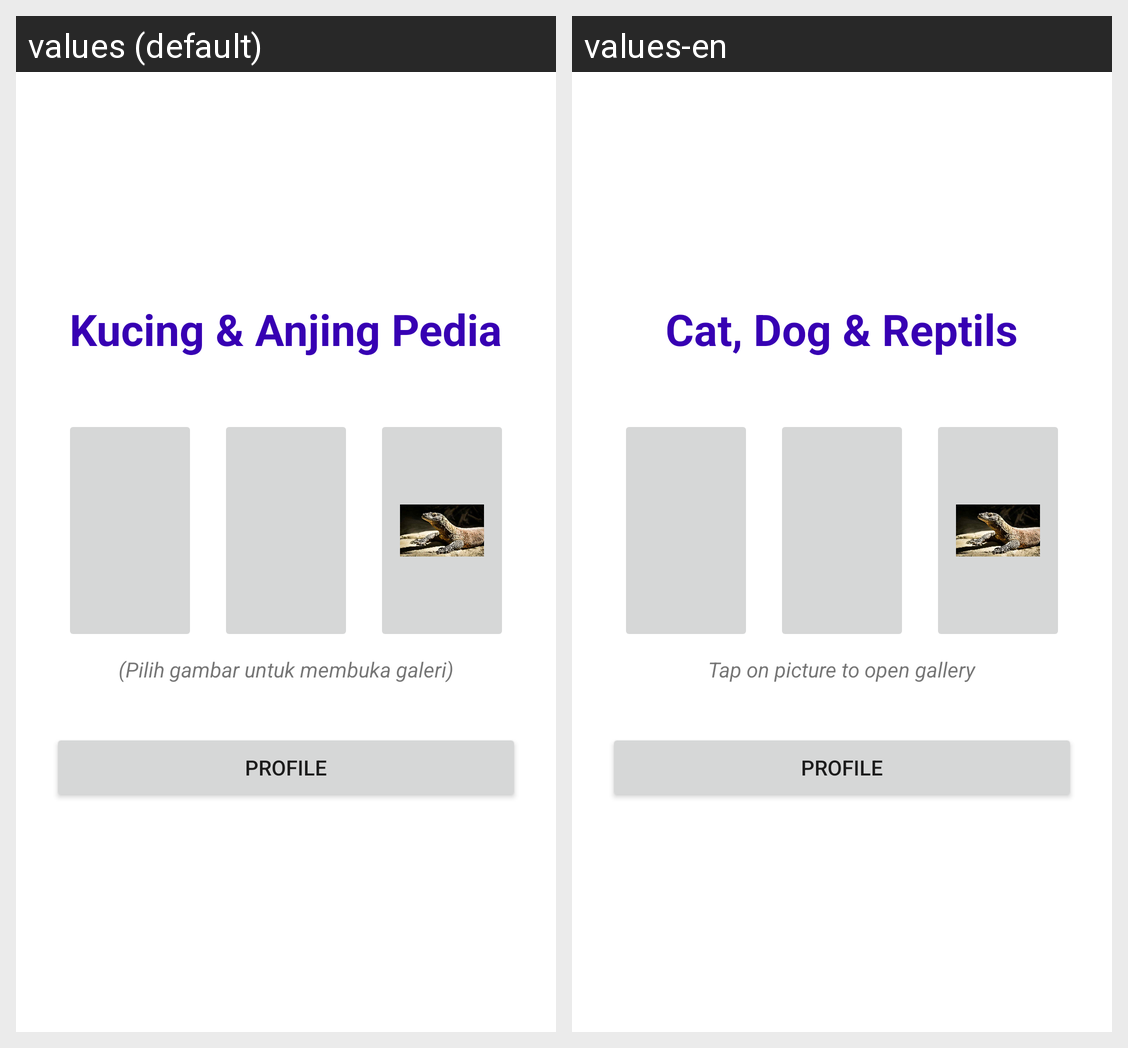

For this localized Android screen grid, give each drawn string resource with its value in every locale shown.
Android screen res/layout/activity_main.xml rendered under 2 locales, left to right: values (default), values-en. Device: Nexus 5 (rendered at 1080×1920; each locale shown at half size, 540×960, under a caption strip naming it); theme Theme.UAS.
Strings drawn on this screen, with the default value and each locale's value (text and hints the layout hard-codes, and strings that could not be matched under every locale, appear in the picture but are not listed):

app_name
  values: Kucing & Anjing Pedia
  values-en: Cat, Dog & Reptils

pilih_gambar
  values: (Pilih gambar untuk membuka galeri)
  values-en: Tap on picture to open gallery
